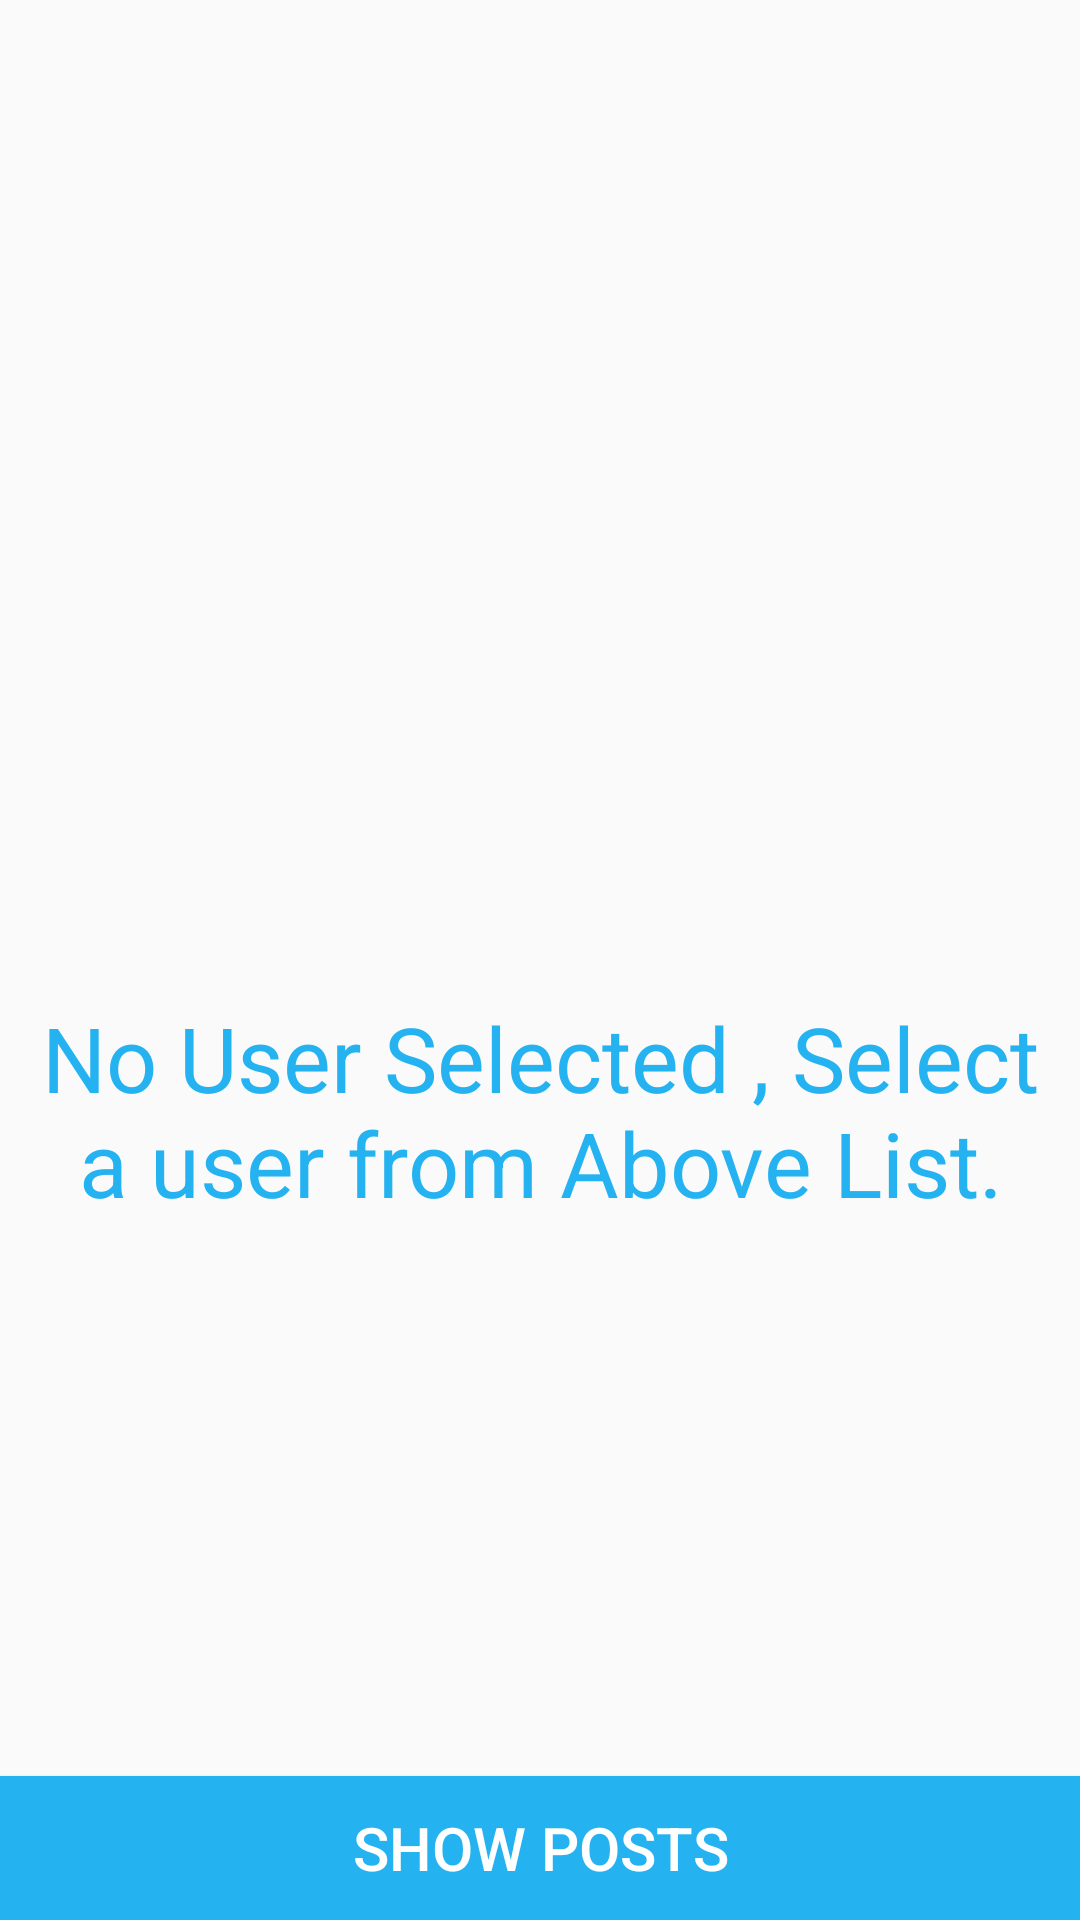

The Android layout XML behind this screen, and the referenced resources:
<!-- AndroidManifest.xml: application theme AppTheme -->
<!-- res/layout/fragment_show_details.xml -->
<?xml version="1.0" encoding="utf-8"?>
<RelativeLayout xmlns:android="http://schemas.android.com/apk/res/android"
    xmlns:app="http://schemas.android.com/apk/res-auto"
    android:layout_width="match_parent"
    android:layout_height="match_parent"
    android:baselineAligned="false"
    android:orientation="vertical">

    <ImageView
        android:id="@+id/ivUser"
        android:layout_width="@dimen/iv_size"
        android:layout_height="@dimen/iv_size"
        android:padding="@dimen/iv_padding"
        android:src="@drawable/ic_man"
        android:layout_centerHorizontal="true"
        android:contentDescription="USER IMAGE" />

    <RelativeLayout
        android:id="@+id/rlNoUser"
        android:layout_width="match_parent"
        android:layout_height="match_parent"
        android:layout_below="@+id/ivUser">

        <TextView
            android:id="@+id/tvNoAdded"
            android:layout_width="match_parent"
            android:layout_height="wrap_content"
            android:layout_margin="10dp"
            android:text="No User Selected , Select a user from Above List."
            android:textAlignment="center"
            android:layout_centerInParent="true"
            android:textColor="@color/colorPrimary"
            android:textSize="@dimen/title_text_size" />
    </RelativeLayout>

    <RelativeLayout
        android:layout_width="match_parent"
        android:layout_height="match_parent"
        android:layout_below="@+id/ivUser">
    <LinearLayout
        android:layout_width="match_parent"
        android:layout_height="match_parent"
        android:orientation="vertical"
        >
        <TextView
            android:id="@+id/tvIdShow"
            android:layout_width="wrap_content"
            android:layout_height="wrap_content"
            android:layout_gravity="center"
            android:layout_margin="@dimen/margin"
            android:textSize="@dimen/text_size"
            android:textStyle="bold"
            app:fontFamily="sans-serif-light" />

        <TextView
            android:id="@+id/tvNameShow"
            android:layout_width="wrap_content"
            android:layout_height="wrap_content"
            android:layout_gravity="center"
            android:layout_margin="@dimen/margin"
            android:textSize="@dimen/text_size"
            android:textStyle="bold"
            app:fontFamily="sans-serif-light" />

        <TextView
            android:id="@+id/tvUserNameShow"
            android:layout_width="wrap_content"
            android:layout_height="wrap_content"
            android:layout_gravity="center"
            android:layout_margin="@dimen/margin"
            android:textSize="@dimen/text_size"
            android:textStyle="bold"
            app:fontFamily="sans-serif-light" />

        <TextView
            android:id="@+id/tvEmailShow"
            android:layout_width="wrap_content"
            android:layout_height="wrap_content"
            android:layout_gravity="center"
            android:layout_margin="@dimen/margin"
            android:textSize="@dimen/text_size"
            android:textStyle="bold"
            app:fontFamily="sans-serif-light" />


    </LinearLayout>

    <Button
        android:id="@+id/btnShowPosts"
        android:layout_width="match_parent"
        android:layout_height="wrap_content"
        android:layout_alignParentBottom="true"
        android:layout_gravity="center_vertical"
        android:background="@color/colorPrimary"
        android:text="SHOW POSTS"
        android:textColor="@color/colorWhite"
        android:textSize="20sp" />
    </RelativeLayout>
</RelativeLayout>
<!-- resources referenced by this layout -->
<resources>
  <color name="colorPrimary">#24B2F1</color>
  <color name="colorWhite">#FFFFFF</color>
  <dimen name="iv_padding">5dp</dimen>
  <dimen name="iv_size">100dp</dimen>
  <dimen name="margin">10dp</dimen>
  <dimen name="text_size">20sp</dimen>
  <dimen name="title_text_size">30sp</dimen>
  <style name="AppTheme" parent="Theme.AppCompat.Light.DarkActionBar">
          
          <item name="colorPrimary">@color/colorPrimary</item>
          <item name="colorPrimaryDark">@color/colorPrimaryDark</item>
          <item name="colorAccent">@color/colorAccent</item>
          <item name="android:statusBarColor" tools:targetApi="lollipop">@color/colorPrimaryDark</item>
      </style>
  <color name="colorPrimaryDark">#14719B</color>
  <color name="colorAccent">#D81B60</color>
</resources>
